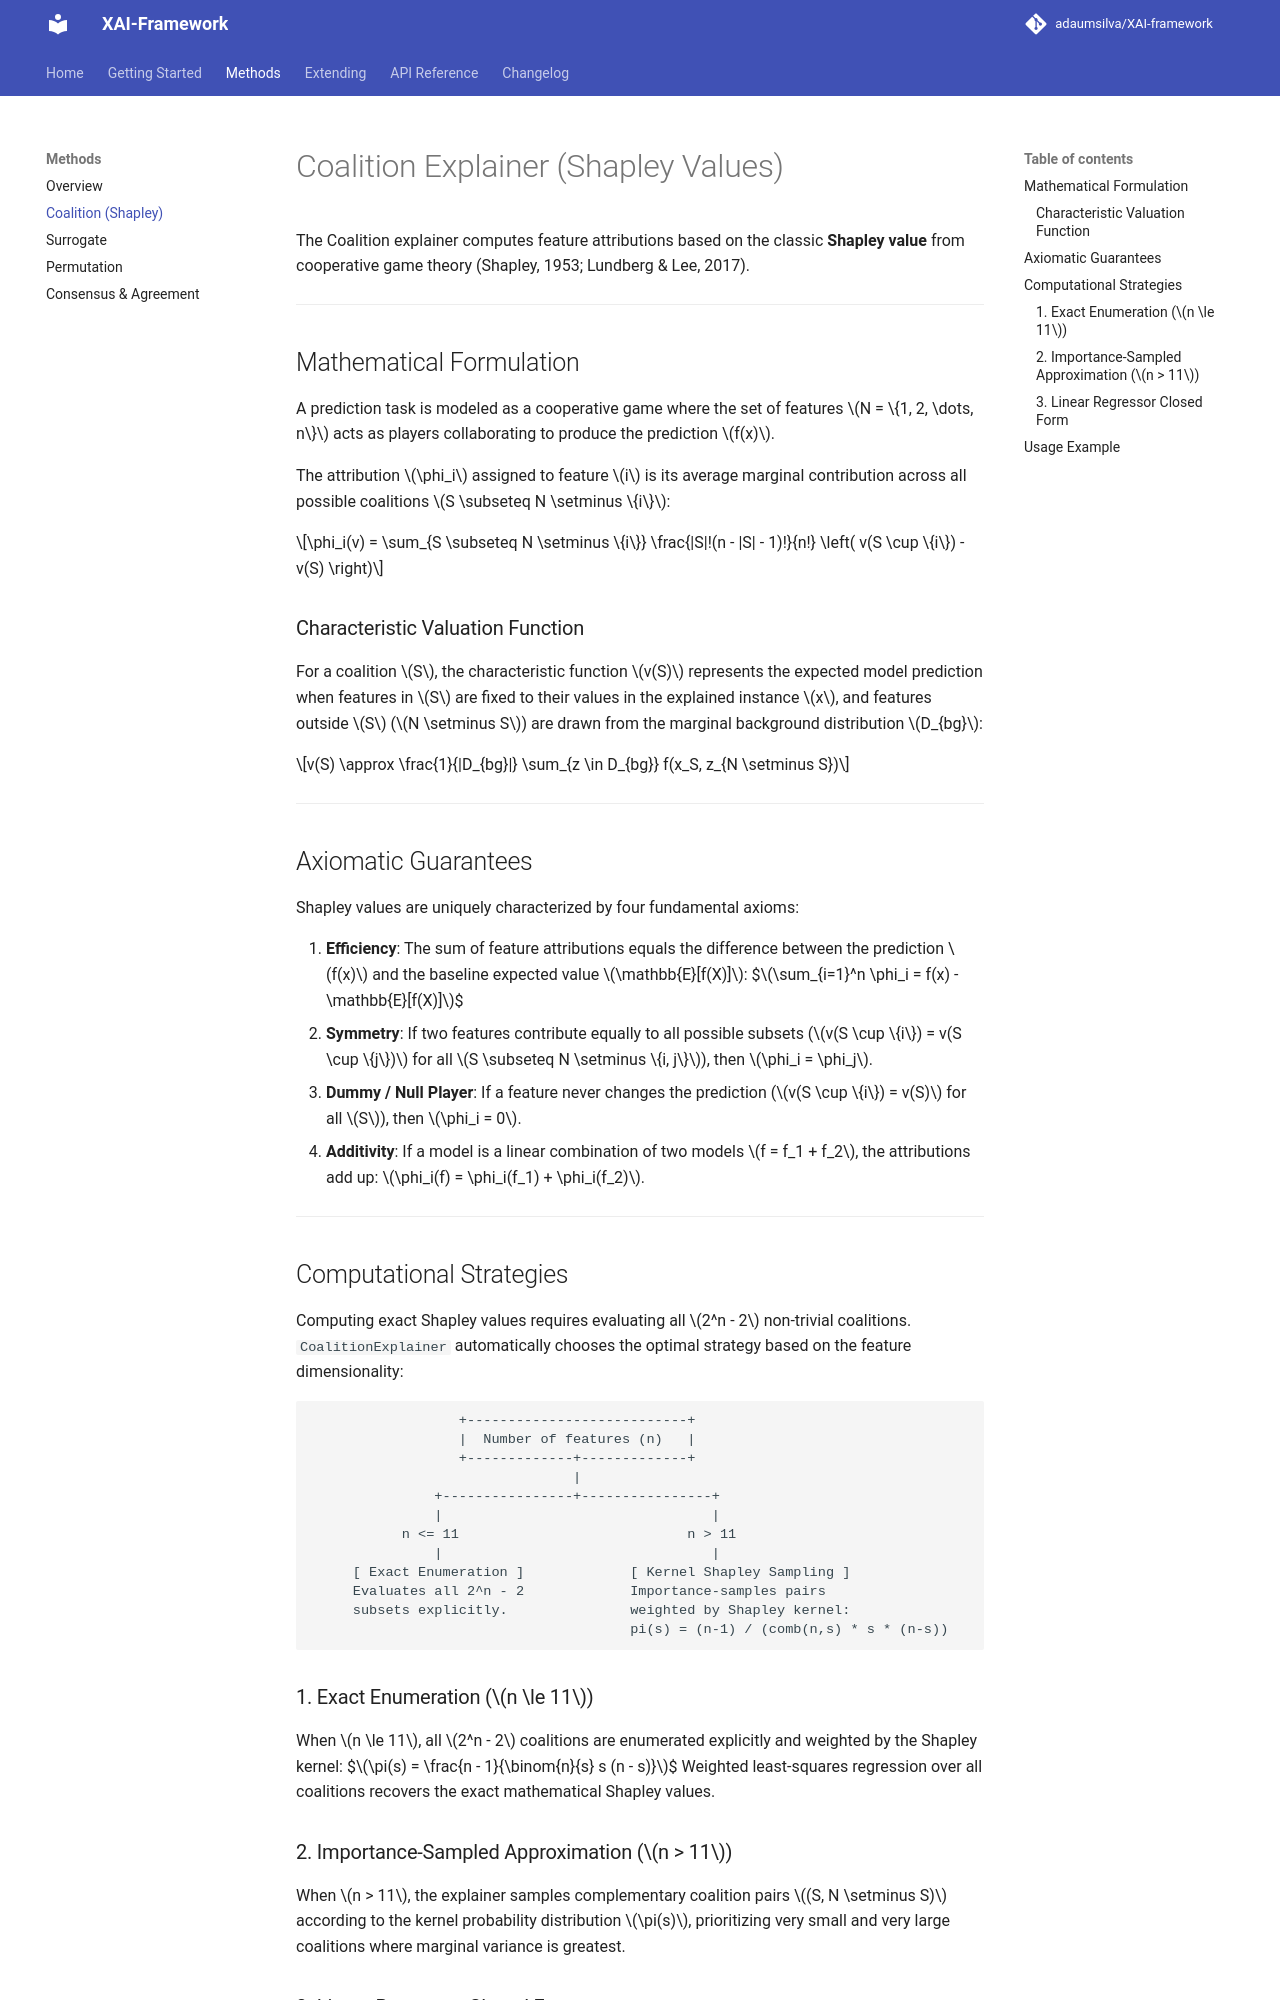

repository: adaumsilva/XAI-framework · page: methods/coalition/index.html · generator: mkdocs

# Coalition Explainer (Shapley Values)

The Coalition explainer computes feature attributions based on the classic **Shapley value** from cooperative game theory (Shapley, 1953; Lundberg & Lee, 2017).

---

## Mathematical Formulation

A prediction task is modeled as a cooperative game where the set of features $N = \{1, 2, \dots, n\}$ acts as players collaborating to produce the prediction $f(x)$.

The attribution $\phi_i$ assigned to feature $i$ is its average marginal contribution across all possible coalitions $S \subseteq N \setminus \{i\}$:

$$\phi_i(v) = \sum_{S \subseteq N \setminus \{i\}} \frac{|S|!(n - |S| - 1)!}{n!} \left( v(S \cup \{i\}) - v(S) \right)$$

### Characteristic Valuation Function

For a coalition $S$, the characteristic function $v(S)$ represents the expected model prediction when features in $S$ are fixed to their values in the explained instance $x$, and features outside $S$ ($N \setminus S$) are drawn from the marginal background distribution $D_{bg}$:

$$v(S) \approx \frac{1}{|D_{bg}|} \sum_{z \in D_{bg}} f(x_S, z_{N \setminus S})$$

---

## Axiomatic Guarantees

Shapley values are uniquely characterized by four fundamental axioms:

1. **Efficiency**: The sum of feature attributions equals the difference between the prediction $f(x)$ and the baseline expected value $\mathbb{E}[f(X)]$:
   $$\sum_{i=1}^n \phi_i = f(x) - \mathbb{E}[f(X)]$$
2. **Symmetry**: If two features contribute equally to all possible subsets ($v(S \cup \{i\}) = v(S \cup \{j\})$ for all $S \subseteq N \setminus \{i, j\}$), then $\phi_i = \phi_j$.
3. **Dummy / Null Player**: If a feature never changes the prediction ($v(S \cup \{i\}) = v(S)$ for all $S$), then $\phi_i = 0$.
4. **Additivity**: If a model is a linear combination of two models $f = f_1 + f_2$, the attributions add up: $\phi_i(f) = \phi_i(f_1) + \phi_i(f_2)$.

---

## Computational Strategies

Computing exact Shapley values requires evaluating all $2^n - 2$ non-trivial coalitions. `CoalitionExplainer` automatically chooses the optimal strategy based on the feature dimensionality:

```
                  +---------------------------+
                  |  Number of features (n)   |
                  +-------------+-------------+
                                |
               +----------------+----------------+
               |                                 |
           n <= 11                            n > 11
               |                                 |
     [ Exact Enumeration ]             [ Kernel Shapley Sampling ]
     Evaluates all 2^n - 2             Importance-samples pairs
     subsets explicitly.               weighted by Shapley kernel:
                                       pi(s) = (n-1) / (comb(n,s) * s * (n-s))
```

### 1. Exact Enumeration ($n \le 11$)
When $n \le 11$, all $2^n - 2$ coalitions are enumerated explicitly and weighted by the Shapley kernel:
$$\pi(s) = \frac{n - 1}{\binom{n}{s} s (n - s)}$$
Weighted least-squares regression over all coalitions recovers the exact mathematical Shapley values.
